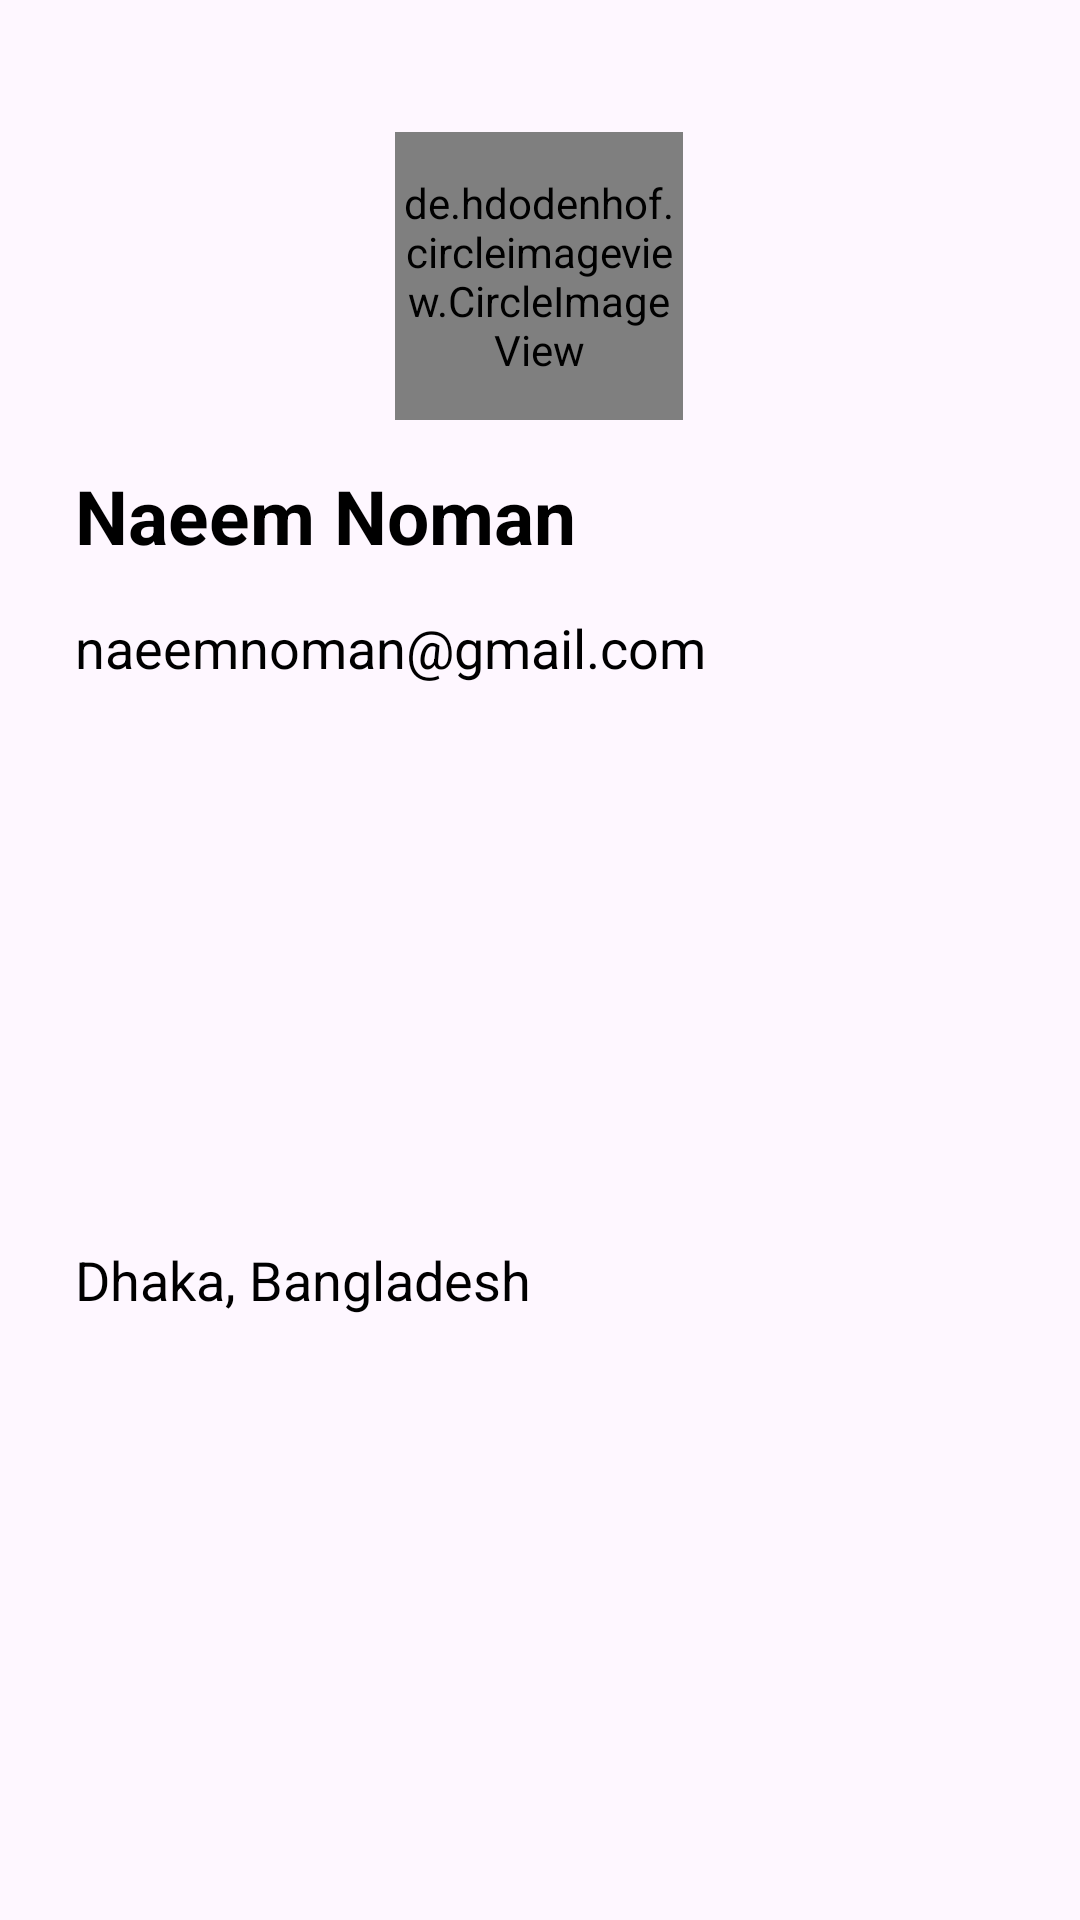

Reconstruct the res/layout file that produces this screen, plus the resources it refers to.
<!-- AndroidManifest.xml: application theme Theme.Job3LoactionShareApp -->
<!-- res/layout/nav_header.xml -->
<?xml version="1.0" encoding="utf-8"?>
<androidx.constraintlayout.widget.ConstraintLayout xmlns:android="http://schemas.android.com/apk/res/android"
    xmlns:app="http://schemas.android.com/apk/res-auto"
    xmlns:tools="http://schemas.android.com/tools"
    android:paddingHorizontal="25dp"
    android:layout_width="match_parent"
    android:layout_height="wrap_content">

    <de.hdodenhof.circleimageview.CircleImageView
        android:id="@+id/profile_Image"
        android:layout_width="96dp"
        android:layout_height="96dp"
        android:layout_marginTop="44dp"
        android:src="@drawable/profile"
        app:civ_border_color="@color/black"
        app:layout_constraintEnd_toEndOf="parent"
        app:layout_constraintHorizontal_bias="0.498"
        app:layout_constraintStart_toStartOf="parent"
        app:layout_constraintTop_toTopOf="parent" />

    <TextView
        android:id="@+id/profileName"
        android:layout_width="match_parent"
        android:layout_height="wrap_content"
        android:layout_marginTop="15dp"
        android:text="Naeem Noman"
        android:textColor="#000000"
        android:textSize="25sp"
        android:textStyle="bold"
        app:layout_constraintEnd_toEndOf="@+id/profile_Image"
        app:layout_constraintStart_toStartOf="@+id/profile_Image"
        app:layout_constraintTop_toBottomOf="@+id/profile_Image" />

    <TextView
        android:id="@+id/profileEmail"
        android:layout_width="match_parent"
        android:layout_height="wrap_content"
        android:layout_marginTop="15dp"
        android:text="naeemnoman@gmail.com"
        android:textColor="#000000"
        android:textSize="18sp"
        app:layout_constraintEnd_toEndOf="@+id/profileName"
        app:layout_constraintStart_toStartOf="@+id/profileName"
        app:layout_constraintTop_toBottomOf="@+id/profileName" />

    <TextView
        android:id="@+id/location"
        android:layout_width="match_parent"
        android:layout_height="wrap_content"
        android:layout_marginTop="5dp"
        android:textColor="#000000"
        android:text="Dhaka, Bangladesh"
        android:textSize="18sp"
        app:layout_constraintBottom_toBottomOf="parent"
        app:layout_constraintEnd_toEndOf="@+id/profileEmail"
        app:layout_constraintStart_toStartOf="@+id/profileEmail"
        app:layout_constraintTop_toBottomOf="@+id/profileEmail"
        android:layout_marginBottom="20dp"/>

</androidx.constraintlayout.widget.ConstraintLayout>
<!-- resources referenced by this layout -->
<resources>
  <style name="Theme.Job3LoactionShareApp" parent="Base.Theme.Job3LoactionShareApp" />
  <style name="Base.Theme.Job3LoactionShareApp" parent="Theme.Material3.DayNight">
          
          
      </style>
  <!-- not gathered from this repository: default colours our renderer supplied (Android Studio template values) -->
  <color name="black">#FF000000</color>
</resources>
